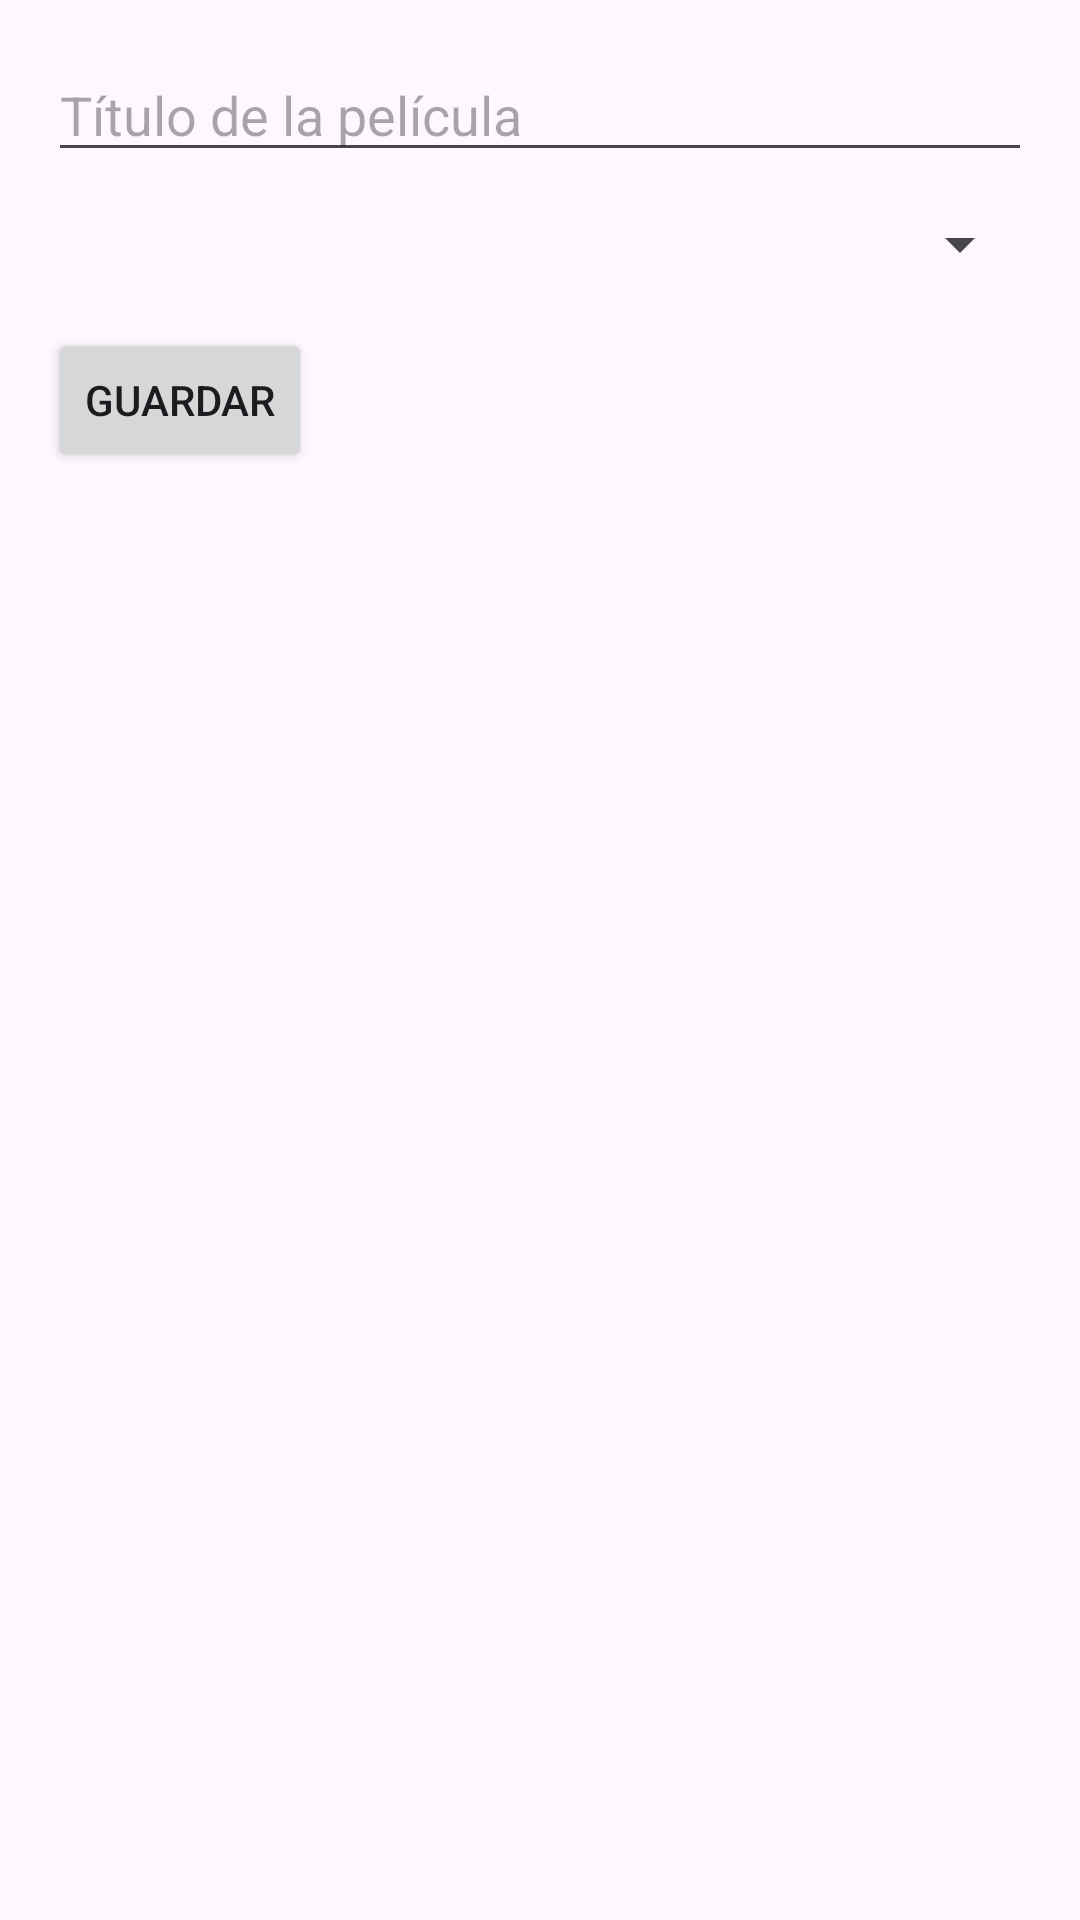

The Android layout XML behind this screen, and the referenced resources:
<!-- AndroidManifest.xml: application theme Theme.PelisPlay -->
<!-- res/layout/activity_formulario_pelicula.xml -->
<?xml version="1.0" encoding="utf-8"?>
<LinearLayout
    xmlns:android="http://schemas.android.com/apk/res/android"
    android:orientation="vertical"
    android:padding="16dp"
    android:layout_width="match_parent"
    android:layout_height="wrap_content">

    
    <EditText
        android:id="@+id/etTituloPelicula"
        android:layout_width="match_parent"
        android:layout_height="wrap_content"
        android:hint="Título de la película"/>

    
    <Spinner
        android:id="@+id/spinnerImagen"
        android:layout_width="match_parent"
        android:layout_height="wrap_content"
        android:layout_marginTop="12dp"/>

    
    <Button
        android:id="@+id/btnGuardarPelicula"
        android:layout_width="wrap_content"
        android:layout_height="wrap_content"
        android:text="Guardar"
        android:layout_marginTop="16dp"/>

</LinearLayout>
<!-- resources referenced by this layout -->
<resources>
  <style name="Theme.PelisPlay" parent="Base.Theme.PelisPlay" />
  <style name="Base.Theme.PelisPlay" parent="Theme.Material3.DayNight.NoActionBar">
          
          
      </style>
</resources>
